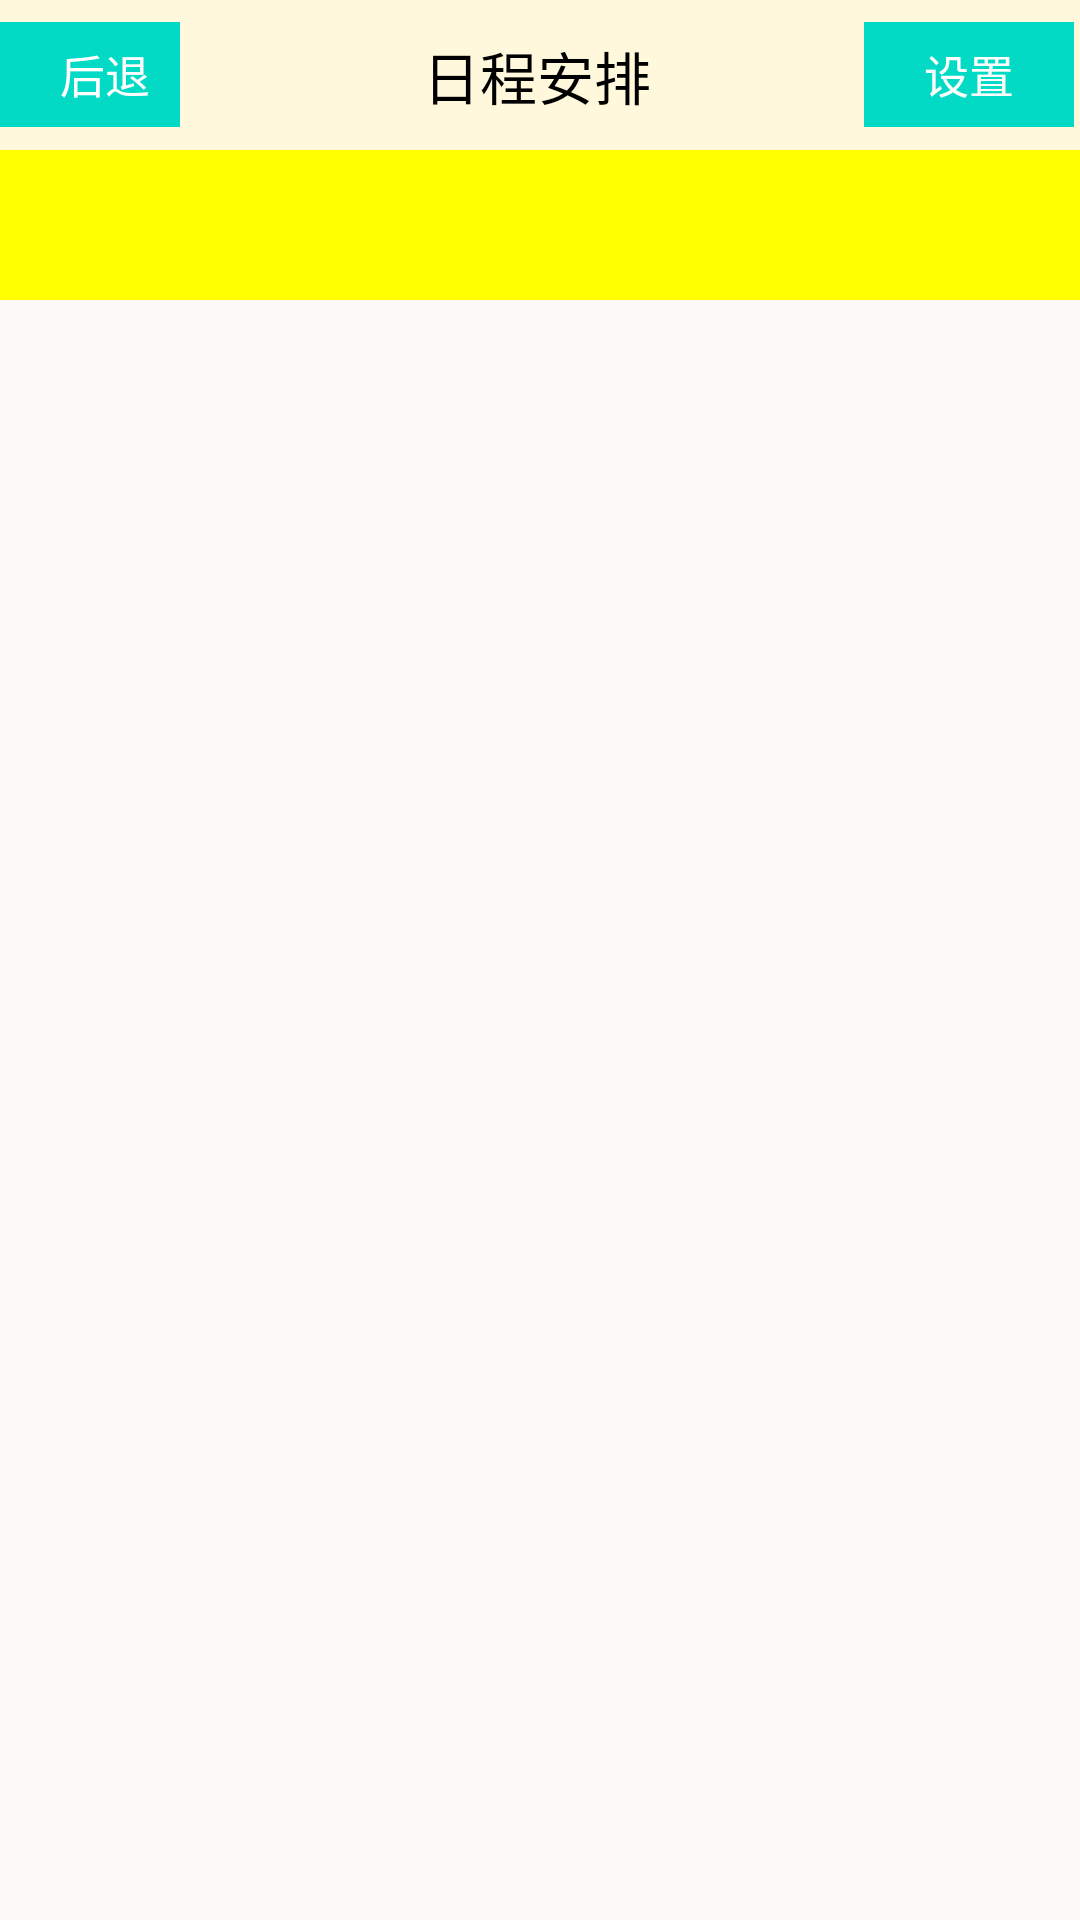

Write the Android layout XML for this screen, with the resource values it uses.
<!-- AndroidManifest.xml: application theme Theme.MyApplication -->
<!-- res/layout/activity_cal.xml -->
<LinearLayout xmlns:android="http://schemas.android.com/apk/res/android"
              android:orientation="vertical"
              android:layout_width="match_parent"
              android:layout_height="match_parent" >

    <FrameLayout
            android:layout_width="match_parent"
            android:layout_height="50dip"
            android:background="@color/cornsilk"
            android:gravity="center_vertical"
            android:orientation="horizontal"
            android:paddingRight="2dip" >

        <TextView
                android:id="@+id/backButton2"
                android:layout_width="60dip"
                android:layout_height="35dip"
                android:layout_gravity="center_vertical"
                android:background="@color/teal_200"
                android:gravity="center_vertical"
                android:paddingLeft="20dip"
                android:text="@string/back"
                android:textColor="#FFFFFF"
                android:textSize="15sp" >
        </TextView>

        <TextView
                android:layout_width="80dip"
                android:layout_height="50dip"
                android:layout_gravity="center_vertical|center"
                android:gravity="center"
                android:text="@string/cal"
                android:textColor="#000000"
                android:textSize="19sp" >
        </TextView>
        <TextView
                android:id="@+id/setButton"
                android:layout_width="70dp"
                android:layout_height="35dip"
                android:layout_gravity="center_vertical|right"
                android:background="@color/teal_200"
                android:gravity="center"
                android:text="@string/set"
                android:textColor="#FFFFFF"
                android:textSize="15sp" >
        </TextView>
    </FrameLayout>

    <TabHost
            android:id="@+id/tab"
            android:layout_width="match_parent"
            android:layout_height="match_parent" >
        <LinearLayout
                android:orientation="vertical"
                android:layout_width="match_parent"
                android:layout_height="match_parent" >
            <TabWidget
                    android:id="@android:id/tabs"
                    android:background="@color/yellow"
                    android:layout_width="match_parent"
                    android:layout_height="50dip"/>
            <FrameLayout
                    android:id="@android:id/tabcontent"
                    android:background="@color/snow"
                    android:layout_width="match_parent"
                    android:layout_height="match_parent" >

                <ListView
                        android:id="@+id/list"
                        android:scrollbars="none"
                        android:layout_width="match_parent"
                        android:layout_height="wrap_content"
                        android:divider="#0099ff"
                        android:dividerHeight="0.5dip" />


            </FrameLayout>
        </LinearLayout>
    </TabHost>


</LinearLayout>
<!-- resources referenced by this layout -->
<resources>
  <color name="cornsilk">#FFF8DC</color>
  <color name="snow">#FFFAFA</color>
  <color name="teal_200">#FF03DAC5</color>
  <color name="yellow">#FFFF00</color>
  <string name="back">后退</string>
  <string name="cal">日程安排</string>
  <string name="set">设置</string>
</resources>
